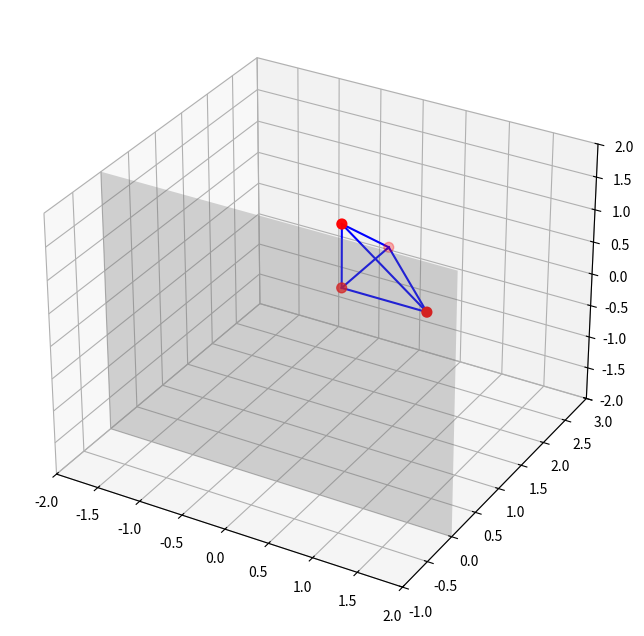

The matplotlib source for this figure:
import numpy as np
import matplotlib.pyplot as plt
from matplotlib.animation import FuncAnimation
from scipy.spatial.transform import Rotation

EPS = 1e-12
GRAVITY = np.array([0.0, -9.8, 0.0], dtype=float)

def quaternion_multiply(q1, q2):
    """Multiply two quaternions"""
    w1, x1, y1, z1 = q1
    w2, x2, y2, z2 = q2
    w = w1*w2 - x1*x2 - y1*y2 - z1*z2
    x = w1*x2 + x1*w2 + y1*z2 - z1*y2
    y = w1*y2 - x1*z2 + y1*w2 + z1*x2
    z = w1*z2 + x1*y2 - y1*x2 + z1*w2
    return np.array([w, x, y, z])

def quaternion_conjugate(q):
    """Conjugate of quaternion"""
    return np.array([q[0], -q[1], -q[2], -q[3]])

def quaternion_rotate_vector(q, v):
    """Rotate vector v by quaternion q"""
    q_v = np.array([0, v[0], v[1], v[2]])
    q_conj = quaternion_conjugate(q)
    result = quaternion_multiply(quaternion_multiply(q, q_v), q_conj)
    return result[1:]

def compute_global_inertia_tensor(verts, mass):
    """Compute inertia tensor for rigid body"""
    com = np.average(verts, axis=0, weights=mass)
    I = np.zeros((3, 3))
    
    for i in range(len(verts)):
        r = verts[i] - com
        r_sq = np.dot(r, r)
        I += mass[i] * (r_sq * np.eye(3) - np.outer(r, r))
    
    return I

class RigidBody:
    def __init__(self, vertices, mass):
        self.X = vertices  # Model space vertices
        self.mass = mass
        self.total_mass = np.sum(mass)
        
        # Center of mass in model space
        self.com_model = np.average(self.X, axis=0, weights=mass)
        
        # Inertia tensor in model space
        self.I_model = compute_global_inertia_tensor(self.X, mass)
        
        # State variables
        self.position = np.array([0.0, 1.0, 0.0])  # World space COM
        self.orientation = np.array([1.0, 0.0, 0.0, 0.0])  # Identity quaternion
        self.velocity = np.zeros(3)
        self.angular_velocity = np.zeros(3)
        
        # World space vertices
        self.vertices = self.get_world_vertices()
    
    def get_world_vertices(self):
        """Transform model space vertices to world space"""
        rotated_vertices = np.array([quaternion_rotate_vector(self.orientation, v - self.com_model) 
                                   for v in self.X])
        return rotated_vertices + self.position
    
    def get_inertia_tensor_world(self):
        """Get inertia tensor in world space"""
        R = Rotation.from_quat(self.orientation[[1, 2, 3, 0]]).as_matrix()  # xyzw to wxyz
        return R @ self.I_model @ R.T
    
    def predict_step(self, dt):
        """Predict next state using gravity"""
        # Predict position
        position_tilde = self.position + self.velocity * dt + 0.5 * GRAVITY * dt**2
        
        # Predict orientation (simplified)
        # For small rotations: q_tilde ≈ q + 0.5 * dt * [0, ω] * q
        omega_quat = np.array([0, self.angular_velocity[0], 
                              self.angular_velocity[1], self.angular_velocity[2]])
        orientation_tilde = self.orientation + 0.5 * dt * quaternion_multiply(omega_quat, self.orientation)
        orientation_tilde /= np.linalg.norm(orientation_tilde)
        
        return position_tilde, orientation_tilde
    
    def apply_correction(self, delta_p, delta_q, alpha=1.0):
        """Apply correction to state"""
        self.position += alpha * delta_p
        
        # Update orientation: q_new = normalize(q + alpha * delta_q)
        new_orientation = self.orientation + alpha * delta_q
        self.orientation = new_orientation / np.linalg.norm(new_orientation)
        
        # Update world vertices
        self.vertices = self.get_world_vertices()

def assemble_rigid_body_inertia(A, b, body, position_tilde, orientation_tilde, dt):
    """Assemble inertia terms for rigid body"""
    h2_inv = 1.0 / (dt * dt)
    
    # Translation part
    delta_p = body.position - position_tilde
    b[0:3] -= body.total_mass * h2_inv * delta_p
    A[0:3, 0:3] += np.eye(3) * (body.total_mass * h2_inv)
    
    # Rotation part (simplified)
    # For small rotations, we can approximate the rotation correction
    delta_q = body.orientation - orientation_tilde
    b[3:6] -= h2_inv * delta_q  # Simplified inertia for rotation
    
    # Add some regularization for rotation
    A[3:7, 3:7] += np.eye(4) * (h2_inv * 0.1)

def assemble_ground_constraints(A, b, body, stiffness=1e5):
    """Assemble ground collision constraints"""
    for i, vertex in enumerate(body.vertices):
        if vertex[1] < 0.0:  # Below ground
            penetration = vertex[1]
            
            # Jacobian for translation
            J_p = np.array([1.0, 0.0, 0.0, 0.0, 1.0, 0.0, 0.0, 0.0, 1.0] + [0.0] * 4)
            
            # Jacobian for rotation (simplified)
            r = vertex - body.position
            J_r = np.array([0.0, 0.0, 0.0] + 
                          [0.0, r[2], -r[1],  # d/dω_x
                           -r[2], 0.0, r[0],  # d/dω_y  
                           r[1], -r[0], 0.0])  # d/dω_z
            
            # Combined Jacobian
            J = np.concatenate([J_p, J_r])
            
            # Force and Hessian
            force = stiffness * penetration * np.array([0, 1, 0] + [0] * 4)
            hessian = stiffness * np.outer(J, J)
            
            b[:6] += force
            A[:6, :6] += hessian

def run_simulation():
    # Model space vertices (tetrahedron)
    X = np.array([
        [0.0, 0.0, 0.0],
        [1.0, 0.0, 0.0],
        [0.0, 1.0, 0.0],
        [0.0, 0.0, 1.0],
    ], dtype=float)
    
    # Vertex masses
    masses = np.array([1.0, 1.0, 1.0, 1.0])
    
    # Create rigid body
    body = RigidBody(X, masses)
    body.position = np.array([0.0, 2.0, 0.0])  # Start above ground
    body.vertices = body.get_world_vertices()
    
    # Simulation parameters
    dt = 0.02
    nsteps = 400
    stiffness_ground = 1e5
    
    # Visualization setup
    fig = plt.figure(figsize=(10, 8))
    ax = fig.add_subplot(111, projection='3d')
    ax.set_xlim(-2, 2)
    ax.set_ylim(-1, 3)
    ax.set_zlim(-2, 2)
    
    # Initial plot
    scat = ax.scatter(body.vertices[:, 0], body.vertices[:, 1], body.vertices[:, 2], c='r', s=50)
    
    # Draw edges
    edges = [(0, 1), (0, 2), (0, 3), (1, 2), (1, 3), (2, 3)]
    lines = []
    for i, j in edges:
        line, = ax.plot([body.vertices[i, 0], body.vertices[j, 0]], 
                       [body.vertices[i, 1], body.vertices[j, 1]], 
                       [body.vertices[i, 2], body.vertices[j, 2]], 'b-')
        lines.append(line)
    
    # Ground plane
    xx, zz = np.meshgrid(np.linspace(-2, 2, 2), np.linspace(-2, 2, 2))
    yy = np.zeros_like(xx)
    ax.plot_surface(xx, yy, zz, alpha=0.3, color='gray')
    
    def update(frame):
        # Prediction step
        position_tilde, orientation_tilde = body.predict_step(dt)
        
        # Solve constraints
        A = np.zeros((6, 6))  # 3 translation + 3 rotation (quaternion)
        b = np.zeros(6)
        
        assemble_rigid_body_inertia(A, b, body, position_tilde, orientation_tilde, dt)
        assemble_ground_constraints(A, b, body, stiffness_ground)
        
        # Solve for correction
        try:
            delta = np.linalg.solve(A + np.eye(3) * 1e-8, -b)
        except:
            delta = np.zeros(7)
        
        # Apply correction
        delta_p = delta[0:3]
        delta_q = delta[3:7]
        body.apply_correction(delta_p, delta_q)
        
        # Update velocities
        body.velocity = (body.position - position_tilde) / dt
        
        # Update visualization
        scat._offsets3d = (body.vertices[:, 0], body.vertices[:, 1], body.vertices[:, 2])
        
        for idx, (i, j) in enumerate(edges):
            lines[idx].set_data([body.vertices[i, 0], body.vertices[j, 0]], 
                               [body.vertices[i, 1], body.vertices[j, 1]])
            lines[idx].set_3d_properties([body.vertices[i, 2], body.vertices[j, 2]])
        
        return [scat] + lines
    
    ani = FuncAnimation(fig, update, frames=nsteps, interval=50, blit=False)
    plt.show()

if __name__ == "__main__":
    run_simulation()